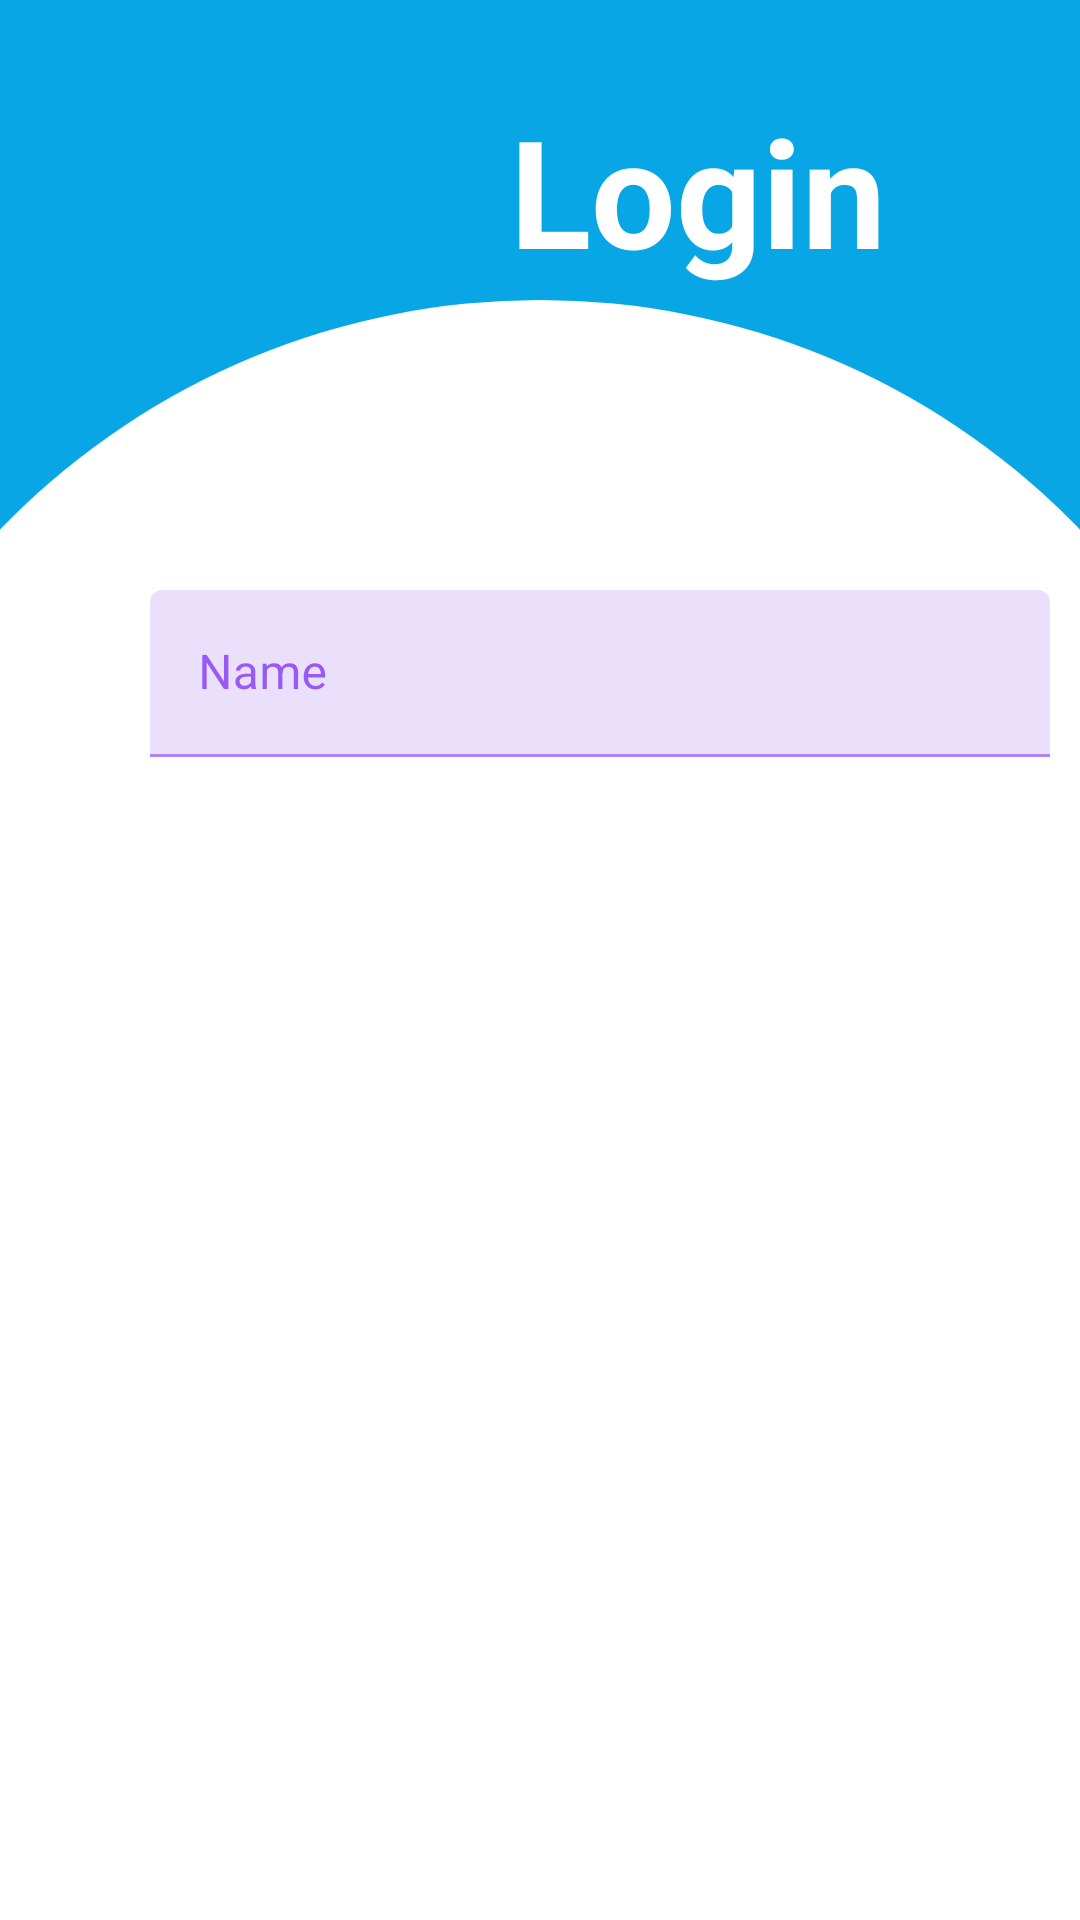

Write the Android layout XML for this screen, with the resource values it uses.
<!-- AndroidManifest.xml: application theme Theme.SmartHome -->
<!-- res/layout/activity_login.xml -->
<?xml version="1.0" encoding="utf-8"?>
<LinearLayout xmlns:android="http://schemas.android.com/apk/res/android"
    xmlns:app="http://schemas.android.com/apk/res-auto"
    xmlns:tools="http://schemas.android.com/tools"
    android:layout_width="match_parent"
    android:layout_height="match_parent"
    android:background="@drawable/curveheader"
    android:orientation="vertical"
    tools:context=".Login">
    <TextView
        android:layout_width="wrap_content"
        android:layout_height="wrap_content"
        android:text="Login"
        android:textStyle="bold"
        android:textSize="50dp"
        android:textColor="@color/white"
        android:layout_marginLeft="170dp"
        android:layout_marginTop="30dp"
        />
    <com.google.android.material.textfield.TextInputLayout
        android:id="@+id/name"
        android:layout_marginTop="100dp"
        android:layout_marginLeft="50dp"
        android:layout_width="300dp"
        android:layout_height="wrap_content"
        app:startIconDrawable="account_box"
        android:hint="@string/name"
        >

        <com.google.android.material.textfield.TextInputEditText
            android:layout_width="match_parent"
            android:layout_height="wrap_content"
            />

    </com.google.android.material.textfield.TextInputLayout>
</LinearLayout>
<!-- resources referenced by this layout -->
<resources>
  <color name="white">#FFFFFFFF</color>
  <!-- drawable curveheader (drawable) -->
  <?xml version="1.0" encoding="utf-8"?>
  <layer-list xmlns:android="http://schemas.android.com/apk/res/android">
      <item>
          <shape android:shape="rectangle">
              <solid android:color="@color/lightBlue"/>
          </shape>
      </item>
      <item
          android:top="100dp"
          android:bottom="0dp"
          android:left="-70dp"
          android:right="-70dp">
  
          <shape xmlns:android="http://schemas.android.com/apk/res/android"
              android:innerRadius="50dp"
              android:shape="rectangle"
              android:useLevel="true">
  
              <solid android:color="@android:color/white"/>
              <corners
  
                  android:bottomLeftRadius="0dp"
                  android:topLeftRadius="260dp"
                  android:topRightRadius="260dp"/>
  
          </shape>
      </item>
  </layer-list>
  <string name="name">Name</string>
  <style name="Theme.SmartHome" parent="Theme.MaterialComponents.DayNight.NoActionBar">
          
          <item name="colorPrimary">@color/purple_500</item>
          <item name="colorPrimaryVariant">@color/purple_700</item>
          <item name="colorOnPrimary">@color/white</item>
          
          <item name="colorSecondary">@color/teal_200</item>
          <item name="colorSecondaryVariant">@color/teal_700</item>
          <item name="colorOnSecondary">@color/black</item>
          
          <item name="android:statusBarColor" tools:targetApi="l">?attr/colorPrimaryVariant</item>
          
          <item name="colorOnSurface">@color/purple_500</item>
          <item name="colorSecondary">@color/purple_500</item>
      </style>
  <color name="lightBlue">#08A6E5</color>
  <color name="purple_500">#FF6200EE</color>
  <color name="purple_700">#FF3700B3</color>
  <color name="teal_200">#FF03DAC5</color>
  <color name="teal_700">#FF018786</color>
  <color name="black">#FF000000</color>
</resources>
